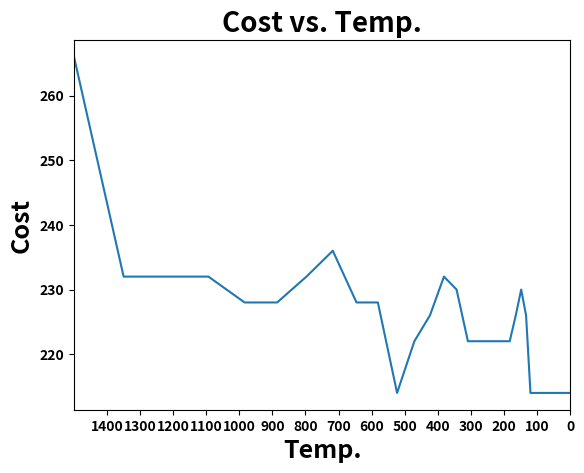

Write Python code to recreate this figure.
#Quadritic assignment problem 
#Travelling salesman problem
import numpy as np
from matplotlib import pyplot as plt
import pandas as pd

Dist = pd.DataFrame([[0,1,2,3,1,2,3,4],[1,0,1,2,2,1,2,3],[2,1,0,1,3,2,1,2],
                      [3,2,1,0,4,3,2,1],[1,2,3,4,0,1,2,3],[2,1,2,3,1,0,1,2],
                      [3,2,1,2,2,1,0,1],[4,3,2,1,3,2,1,0]],
                    columns=["A","B","C","D","E","F","G","H"],
                    index=["A","B","C","D","E","F","G","H"])

Flow = pd.DataFrame([[0,5,2,4,1,0,0,6],[5,0,3,0,2,2,2,0],[2,3,0,0,0,0,0,5],
                      [4,0,0,0,5,2,2,10],[1,2,0,5,0,10,0,0],[0,2,0,2,10,0,5,1],
                      [0,2,0,2,0,5,0,10],[6,0,5,10,0,1,10,0]],
                    columns=["A","B","C","D","E","F","G","H"],
                    index=["A","B","C","D","E","F","G","H"])


T0 = 1500
M = 250
N = 20
alpha = 0.9

X0 = ["B","D","A","E","C","F","G","H"]


# Make a dataframe of the initial solution

New_Dist_DF = Dist.reindex(columns=X0, index=X0)
New_Dist_Arr = np.array(New_Dist_DF)


# Make a dataframe of the cost of the initial solution

Objfun1_start = pd.DataFrame(New_Dist_Arr*Flow)
Objfun1_start_Arr = np.array(Objfun1_start)


sum_start = sum(sum(Objfun1_start_Arr))

print(sum_start)


Temp = []
Min_Cost = []

for i in range(M):
    for j in range(N):
        ran_1 = np.random.randint(0,len(X0))
        ran_2 = np.random.randint(0,len(X0))
        
        while ran_1==ran_2:
            ran_2 = np.random.randint(0,len(X0))
        
        xt = []
        xf = []
        
        # ["B","D","A","E","C","F","G","H"]
        
        
        A1 = X0[ran_1]
        A2 = X0[ran_2]

        # Make a new list of the new set of departments
        
        w = 0
        for i in X0:
            if X0[w]==A1:
                xt = np.append(xt,A2)
            elif X0[w]==A2:
                xt = np.append(xt,A1)
            else:
                xt=np.append(xt,X0[w])
            w = w+1
        


        new_dis_df_init = Dist.reindex(columns=X0, index=X0)
        new_dis_init_arr = np.array(new_dis_df_init)
        
        
        new_dis_df_new = Dist.reindex(columns=xt, index=xt)
        new_dis_new_arr = np.array(new_dis_df_new)
        
        
        # Make a adatframe of the current solution
        objfun_init = pd.DataFrame(new_dis_init_arr*Flow)
        objfun_init_arr = np.array(objfun_init)
        
        # Make a adatframe of the new solution
        objfun_new = pd.DataFrame(new_dis_new_arr*Flow)
        objfun_new_arr = np.array(objfun_new)
        
        sum_init = sum(sum(objfun_init_arr))
        sum_new = sum(sum(objfun_new_arr))
        
        rand1 = np.random.rand()
        form = 1/(np.exp(sum_new-sum_init)/T0)
        
        if sum_new<=sum_init:
            X0=xt
        elif rand1<=form:
            X0=xt
        else:
            X0=X0
        
    Temp.append(T0)
    Min_Cost.append(sum_init)
    
    T0 = alpha*T0
    
print()
print("Final Solution:",X0)
print("Minimized Cost:",sum_init)
        

plt.plot(Temp,Min_Cost)
plt.title("Cost vs. Temp.", fontsize=20,fontweight='bold')
plt.xlabel("Temp.", fontsize=18,fontweight='bold')
plt.ylabel("Cost", fontsize=18,fontweight='bold')
plt.xlim(1500,0)

plt.xticks(np.arange(min(Temp),max(Temp),100),fontweight='bold')
plt.yticks(fontweight='bold')
plt.show()

